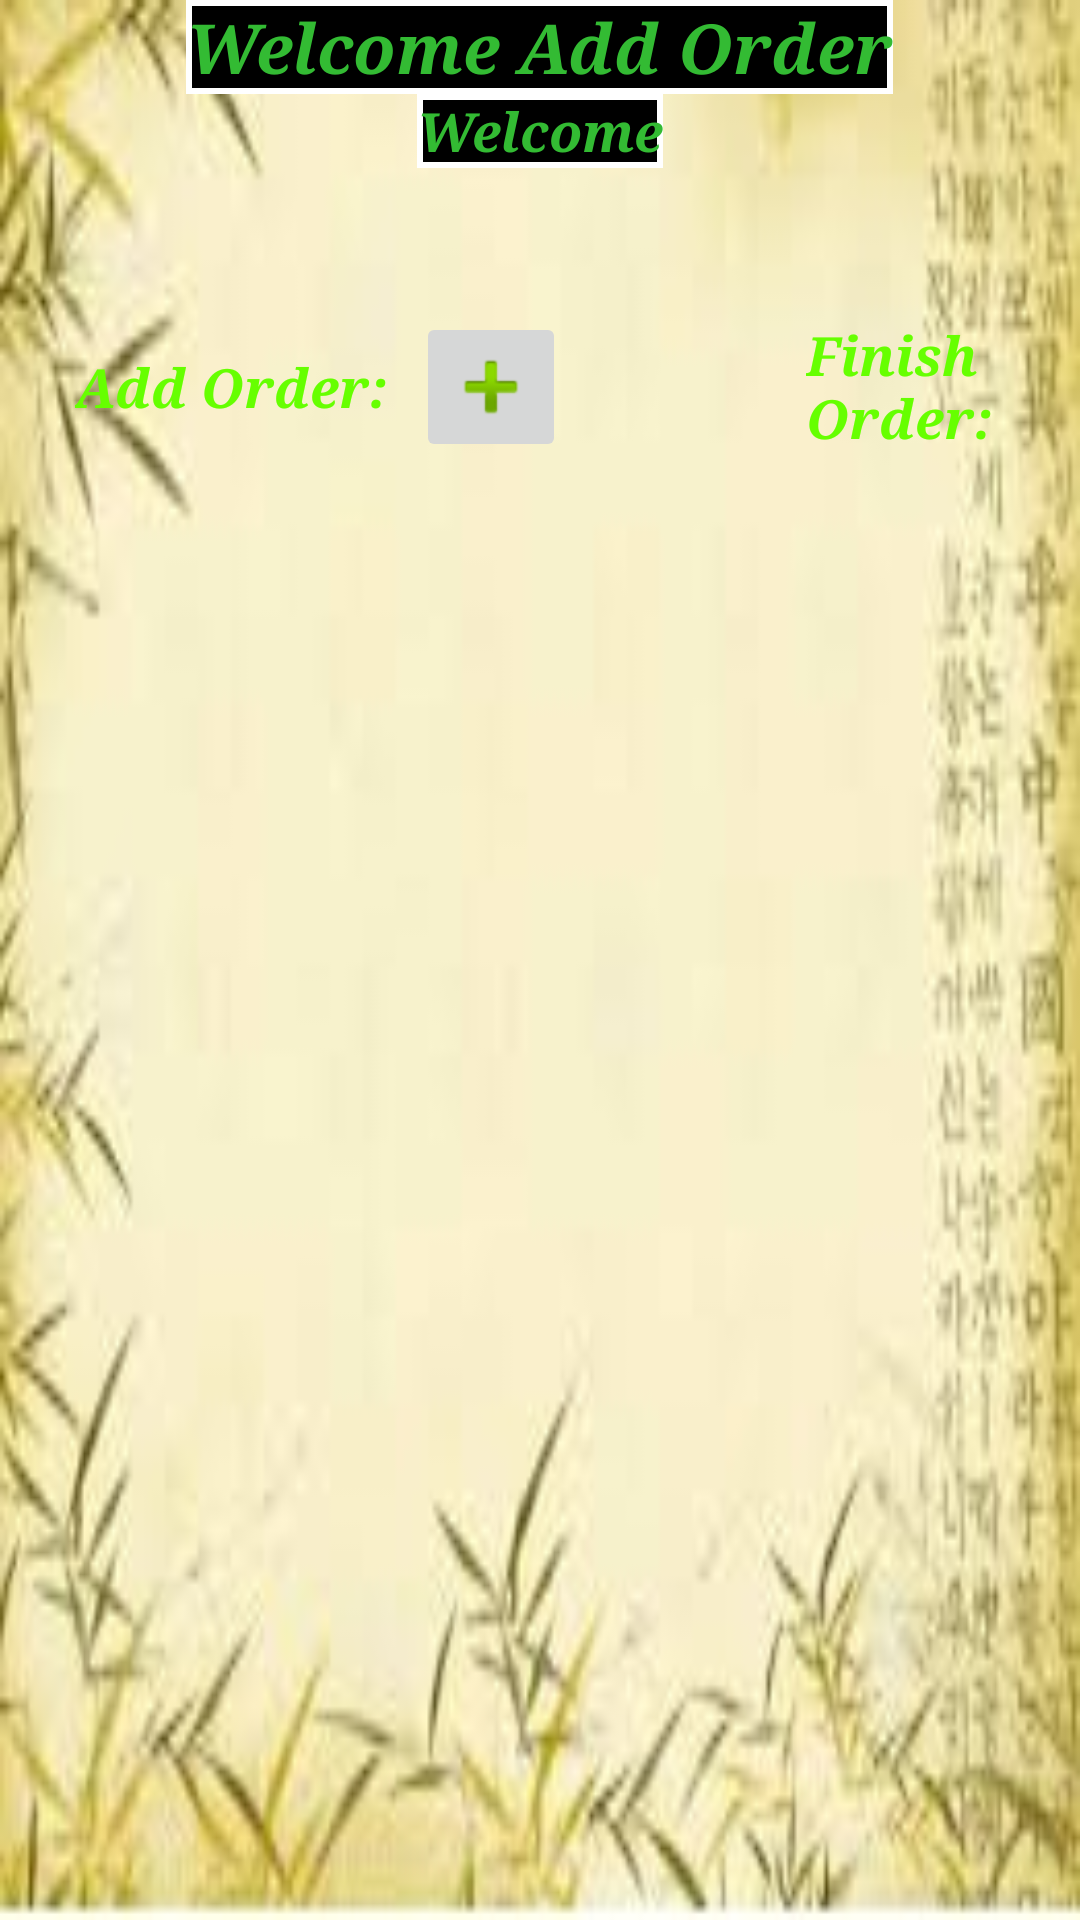

Layout XML and referenced resources for this Android screen:
<!-- AndroidManifest.xml: fallback theme Theme.MaterialComponents.DayNight.NoActionBar -->
<!-- res/layout/table.xml -->
<?xml version="1.0" encoding="utf-8"?>
<LinearLayout xmlns:android="http://schemas.android.com/apk/res/android"
	android:layout_width="fill_parent"
	android:layout_height="fill_parent"
	android:orientation="vertical"
	   android:background="@drawable/imageback"  >

    <TextView
    	android:id="@+id/tableTitle"
    	android:layout_width="wrap_content"
    	android:layout_height="wrap_content"
    	android:layout_gravity="center_horizontal"
    	android:text="Welcome Add Order"
    	 android:background="@drawable/rounded_corner" 
    	android:textAppearance="?android:attr/textAppearanceLarge"
    	 android:textSize="23dp"
    	
    	  android:textStyle="bold|italic" 
    	 android:textColor="#3b3"
    	  android:typeface="serif"/>
    

    <TextView
    	android:id="@+id/tableCustomers"
    	android:layout_width="wrap_content"
    	android:layout_height="wrap_content"
    	android:layout_gravity="center"
    	 android:background="@drawable/rounded_corner" 
    	android:text="Welcome"
    	android:textAppearance="?android:attr/textAppearanceMedium"
    	 android:textStyle="bold|italic" 
    	 android:textColor="#3b3"
    	  android:typeface="serif" />

    <LinearLayout
    	android:id="@+id/linearLayout2"
    	android:layout_width="fill_parent"
    	android:layout_height="wrap_content"
    	 android:layout_marginTop="48dp"
    	   >
    <TextView
    	android:id="@+id/tableCustomersorder"
    	android:layout_width="wrap_content"
    	android:layout_height="wrap_content"
    	android:layout_gravity="center"
      android:paddingLeft="25dp"
    	android:text="Add Order:  "
    	android:textAppearance="?android:attr/textAppearanceMedium"
    	 android:textStyle="bold|italic" 
    	 android:textColor="#66FF00"
    	  android:typeface="serif" />

        <ImageButton
            android:id="@+id/orderAddButton"
            android:layout_width="50dp"
            android:layout_height="50dp"
           
            android:scaleType="center"
            android:src="@android:drawable/ic_input_add" />
        
        <TextView
    	  android:id="@+id/tableCustomersfinish"
    	  android:layout_width="wrap_content"
    	  android:layout_height="wrap_content"
    	  android:layout_gravity="center"
    	  android:paddingLeft="80dp"
    	  android:text="Finish Order:  "
    	  android:textAppearance="?android:attr/textAppearanceMedium"
    	  android:textStyle="bold|italic" 
    	  android:textColor="#66FF00"
    	  android:typeface="serif" />

        <ImageButton
        	android:id="@+id/tableOrderFinalizaButton"
            android:layout_width="50dp"
            android:layout_height="50dp"
            android:scaleType="center"
        	android:src="@android:drawable/checkbox_on_background" />

    </LinearLayout>

    <LinearLayout
    	android:id="@+id/linearLayout1"
    	android:layout_width="fill_parent"
    	android:layout_height="wrap_content"
    	android:orientation="vertical" 
    	 
    	  	android:paddingTop="1dp" 
    	android:layout_marginTop="5dp">

        <ListView
            android:id="@+id/tableListView"
            android:layout_width="fill_parent"
            android:layout_height="fill_parent"
            android:dividerHeight="10dp"
            android:textColor="#66FF00"
            android:textStyle="bold|italic"
            
            android:typeface="serif" >
        </ListView>

    </LinearLayout>

</LinearLayout>
<!-- resources referenced by this layout -->
<resources>
  <!-- drawable imageback: jpg bitmap (drawable, 12764 bytes) -->
  <!-- drawable rounded_corner (drawable) -->
  <?xml version="1.0" encoding="utf-8"?>
  <shape
      xmlns:android="http://schemas.android.com/apk/res/android"
      android:shape="rectangle">
   
      
       <solid
          android:color="#000000" >
      </solid>
   
      
      <stroke
          android:width="2dp"
          android:color="#ffffff" >
      </stroke>
   
      
  
      
  
   
  </shape>
</resources>
